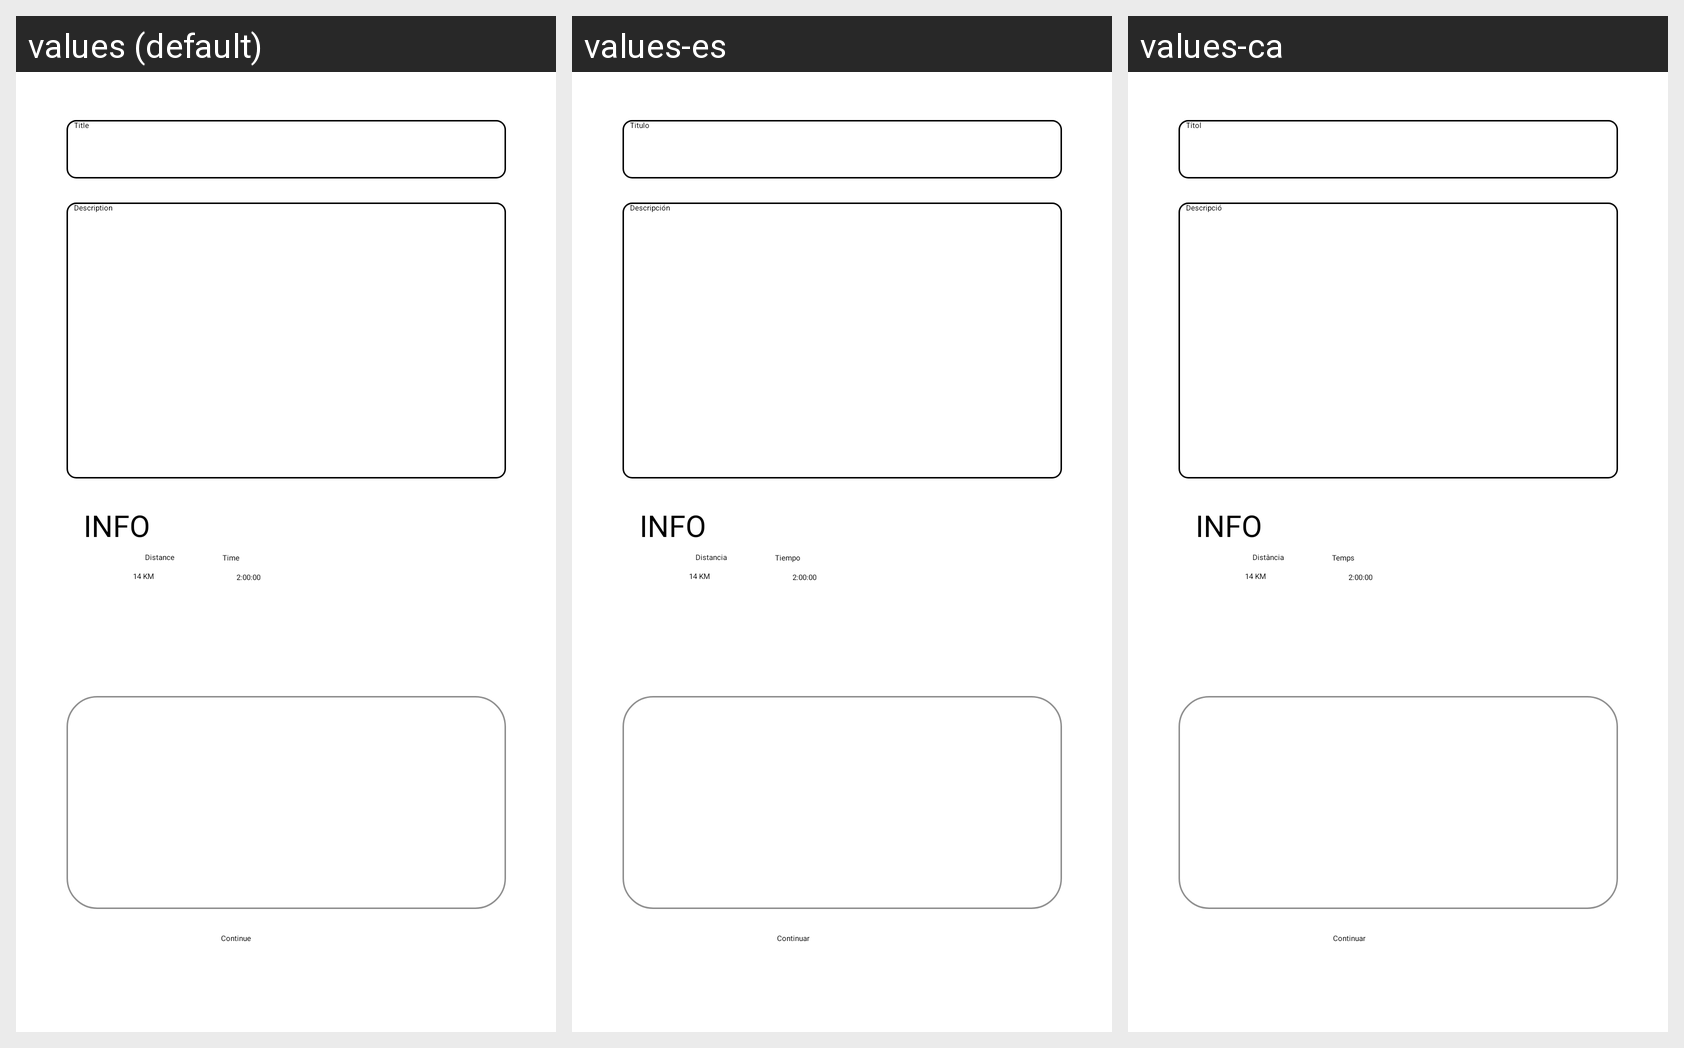

Here is an Android app screen in its default locale and in the app's own translations. Write out the translated-string differences for the strings that appear on this screen.
Android screen res/layout/fragment_add_route.xml rendered under 3 locales, left to right: values (default), values-es, values-ca. Device: Nexus 5 (rendered at 1080×1920; each locale shown at half size, 540×960, under a caption strip naming it); theme Theme.MeetRunning.
Strings drawn on this screen, with the default value and each locale's value (text and hints the layout hard-codes, and strings that could not be matched under every locale, appear in the picture but are not listed):

title
  values: Title
  values-es: Titulo
  values-ca: Títol

description
  values: Description
  values-es: Descripción
  values-ca: Descripció

continuebtn
  values: Continue
  values-es: Continuar
  values-ca: Continuar

distance
  values: Distance
  values-es: Distancia
  values-ca: Distància

time
  values: Time
  values-es: Tiempo
  values-ca: Temps
